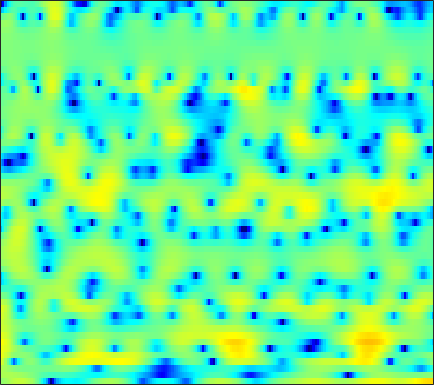

Data behind this chart, as committed beside it:
0.74561, 0.90306, 1.2692, 1.7184, 2.0994, 2.5362, 2.8774, 3.0823, 3.2933, 3.3285, 3.2423, 3.0884, 2.745, 2.2323, 1.7177, 0.88988, -0.2274, -1.2656, -2.9201, -5.0218, -7.9106, -10.97, -17.168, -50.655
2.155, 2.131, 2.108, 2.08, 2.048, 1.995, 1.912, 1.84, 1.705, 1.523, 1.308, 1.11, 0.8039, 0.4489, 0.1469, -0.2884, -0.7623, -1.13, -1.62, -2.071, -2.479, -2.726, -2.991, -3.122
2.429, 2.107, 1.624, 1.146, 0.8132, 0.3987, 0.0622, -0.1213, -0.2811, -0.3688, -0.4211, -0.4192, -0.4148, -0.45, -0.4841, -0.5484, -0.6374, -0.7062, -0.8045, -0.8407, -0.8859, -0.878, -0.8326, -0.7272
4.649, 3.486, 1.483, -1.214, -3.898, -9.121, -14.11, -10.48, -5.754, -2.965, -1.231, -0.3914, 0.2625, 0.4933, 0.4369, 0.09912, -0.5202, -1.17, -2.122, -3.034, -3.602, -3.62, -3.027, -1.946
5.551, 4.88, 3.87, 2.8, 2.026, 1.142, 0.5848, 0.3782, 0.358, 0.4545, 0.5405, 0.5403, 0.3818, 0.01328, -0.4129, -1.246, -2.384, -3.486, -5.294, -7.409, -9.106, -9.482, -8.36, -6.523
5.641, 5.277, 4.675, 3.964, 3.382, 2.561, 1.728, 1.12, 0.3308, -0.3672, -0.9502, -1.293, -1.595, -1.761, -1.826, -1.933, -2.046, -2.184, -2.402, -2.647, -2.896, -3.065, -3.332, -3.67
6.16, 5.751, 5.033, 4.109, 3.259, 1.882, 0.1559, -1.423, -4.104, -7.735, -12.46, -14.45, -11.1, -7.511, -5.558, -3.682, -2.393, -1.711, -1.074, -0.6794, -0.5058, -0.4579, -0.5418, -0.7925
5, 4.632, 4.017, 3.245, 2.547, 1.48, 0.2502, -0.7503, -2.15, -3.481, -4.434, -4.76, -4.568, -3.871, -3.256, -2.426, -1.706, -1.26, -0.7856, -0.4765, -0.3067, -0.2808, -0.349, -0.5208
3.9, 3.634, 3.18, 2.645, 2.2, 1.579, 0.9396, 0.4781, -0.0853, -0.5518, -0.897, -1.04, -1.122, -1.078, -0.9738, -0.813, -0.6325, -0.525, -0.4085, -0.3674, -0.4212, -0.5268, -0.7532, -1.113
3.705, 3.409, 2.902, 2.293, 1.789, 1.084, 0.3841, -0.07997, -0.6007, -0.929, -1.056, -1.036, -0.8906, -0.6525, -0.4466, -0.1785, 0.05658, 0.1808, 0.266, 0.241, 0.1304, -0.02521, -0.3236, -0.7269
4.281, 3.827, 3.034, 1.981, 1.016, -0.4908, -2.263, -3.649, -5.305, -5.985, -5.354, -4.326, -2.85, -1.524, -0.7055, 0.1524, 0.7437, 1.028, 1.222, 1.177, 0.9687, 0.6999, 0.2719, -0.1816
4.741, 4.283, 3.368, 2.11, 0.8954, -1.14, -3.785, -6.321, -10.34, -12.48, -9.318, -6.625, -3.678, -1.52, -0.2551, 0.9802, 1.777, 2.107, 2.173, 1.825, 0.9843, 0.04502, -1.721, -3.853
3.062, 2.743, 2.043, 0.985, -0.01196, -1.615, -3.402, -4.706, -6.149, -6.715, -6.202, -5.168, -3.471, -1.675, -0.4958, 0.8217, 1.764, 2.197, 2.412, 2.183, 1.466, 0.5715, -1.092, -3.215
-0.3668, -0.5027, -0.9671, -1.756, -2.618, -4.17, -6.403, -8.724, -13.63, -21.87, -15.18, -10.4, -6.329, -3.567, -2.029, -0.4691, 0.6595, 1.283, 1.82, 2.095, 2.151, 2.095, 1.933, 1.786
-3.786, -3.603, -3.404, -3.358, -3.421, -3.681, -4.081, -4.428, -4.771, -4.801, -4.361, -3.777, -2.795, -1.78, -1.068, -0.2387, 0.4246, 0.8117, 1.219, 1.505, 1.718, 1.826, 1.961, 2.075
-8.855, -7.287, -5.42, -3.971, -3.122, -2.282, -1.669, -1.322, -0.9427, -0.6314, -0.3491, -0.1365, 0.1261, 0.3371, 0.4595, 0.5585, 0.5877, 0.558, 0.4985, 0.4299, 0.4089, 0.4422, 0.5861, 0.8274
-8.766, -6.449, -3.993, -2.137, -1.07, 0.04083, 0.8504, 1.309, 1.733, 1.995, 2.106, 2.097, 1.948, 1.662, 1.34, 0.7643, 0.01388, -0.6556, -1.675, -2.718, -3.58, -3.87, -3.654, -2.825
-1.323, -0.7787, 0.04002, 0.8481, 1.403, 2.026, 2.51, 2.762, 2.959, 2.988, 2.856, 2.633, 2.181, 1.52, 0.8785, -0.2185, -1.636, -2.985, -5.336, -8.74, -14.58, -25.62, -17.44, -10.09
0.9431, 1.256, 1.687, 2.095, 2.368, 2.663, 2.857, 2.926, 2.902, 2.732, 2.4, 2.049, 1.432, 0.6345, -0.08472, -1.207, -2.523, -3.62, -5.195, -6.773, -8.073, -8.599, -8.435, -7.449
1.49, 1.842, 2.258, 2.611, 2.825, 3.025, 3.113, 3.096, 2.961, 2.678, 2.244, 1.815, 1.096, 0.2212, -0.5288, -1.65, -2.884, -3.843, -5.113, -6.255, -7.13, -7.513, -7.599, -7.179
1.432, 1.908, 2.459, 2.913, 3.183, 3.433, 3.553, 3.542, 3.392, 3.073, 2.582, 2.089, 1.276, 0.2741, -0.6089, -1.944, -3.479, -4.766, -6.721, -8.914, -11.29, -12.81, -13.39, -11.83
0.5991, 1.205, 1.97, 2.643, 3.064, 3.51, 3.779, 3.866, 3.791, 3.513, 3, 2.471, 1.573, 0.4492, -0.5396, -2.053, -3.753, -5.204, -7.363, -10, -13.32, -16.16, -17.58, -13.92
-1.965, -1.035, 0.2668, 1.497, 2.286, 3.14, 3.735, 3.998, 4.115, 3.936, 3.477, 2.932, 1.917, 0.5898, -0.6088, -2.433, -4.402, -5.821, -7.334, -8.177, -8.338, -8.141, -7.427, -6.404
-9.305, -5.874, -2.646, -0.3108, 1.027, 2.402, 3.396, 3.899, 4.285, 4.309, 3.978, 3.477, 2.437, 0.9415, -0.5678, -3.245, -7.169, -11.7, -22.44, -14.36, -8.845, -6.442, -4.241, -2.744
-6.866, -5.717, -3.982, -2.364, -1.136, 0.3336, 1.592, 2.344, 3.012, 3.348, 3.28, 2.998, 2.36, 1.351, 0.4234, -1.045, -2.727, -3.834, -4.683, -4.413, -3.259, -2.32, -1.108, -0.1863
-5.75, -7.354, -8.901, -7.785, -5.666, -2.867, -0.7252, 0.4351, 1.476, 2.01, 2.15, 2.028, 1.64, 1.09, 0.6374, 0.1153, -0.2354, -0.3528, -0.2879, 0.03012, 0.4978, 0.8927, 1.368, 1.682
-2.967, -5.229, -7.885, -7.133, -4.878, -2.144, -0.2549, 0.6873, 1.399, 1.52, 1.168, 0.6134, -0.4941, -1.706, -2.519, -3.051, -2.622, -1.933, -0.7918, 0.3176, 1.245, 1.862, 2.441, 2.815
1.887, 1.36, 0.8837, 0.7581, 0.834, 1.075, 1.291, 1.323, 1.107, 0.5103, -0.6208, -1.906, -4.363, -8.364, -13.72, -31.72, -12.11, -7.868, -4.568, -2.442, -0.933, -0.09704, 0.8115, 1.487
2.927, 2.696, 2.415, 2.183, 2.04, 1.837, 1.567, 1.298, 0.7841, 0.07172, -0.8924, -1.781, -3.193, -4.726, -5.727, -6.481, -6.341, -5.881, -5.119, -4.398, -3.713, -3.194, -2.385, -1.49
2.532, 2.441, 2.303, 2.14, 2.022, 1.844, 1.595, 1.386, 1.038, 0.5891, 0.04897, -0.4005, -1.077, -1.791, -2.304, -3, -3.728, -4.315, -5.267, -6.553, -8.012, -8.783, -8.325, -6.128
0.7124, 0.7348, 0.7422, 0.7312, 0.6961, 0.6501, 0.6246, 0.5827, 0.517, 0.4133, 0.2694, 0.1127, -0.1301, -0.448, -0.7626, -1.301, -2.039, -2.78, -4.167, -6.247, -9.438, -12.52, -12.44, -7.541
-3.353, -3.368, -3.445, -3.474, -3.44, -3.302, -3.05, -2.843, -2.55, -2.236, -1.931, -1.715, -1.445, -1.215, -1.099, -1.018, -1.053, -1.174, -1.433, -1.746, -1.946, -1.896, -1.432, -0.5051
-8.556, -9.387, -10.61, -11.41, -11.3, -10.49, -9.53, -8.836, -8.069, -7.388, -6.627, -5.957, -4.998, -3.996, -3.239, -2.305, -1.517, -1, -0.3918, 0.1509, 0.6499, 1.051, 1.626, 2.241
-11.23, -13.84, -19.75, -36.35, -24.26, -17.63, -15.04, -14.27, -14.18, -14.6, -14.41, -13.15, -10.49, -7.787, -6.033, -4.062, -2.444, -1.421, -0.2793, 0.6716, 1.483, 2.002, 2.616, 3.164
-7.28, -8.52, -10.15, -11.38, -11.82, -11.99, -12.31, -12.99, -14.78, -18.29, -21.77, -18.36, -12.77, -8.843, -6.626, -4.265, -2.393, -1.236, 0.05916, 1.116, 1.968, 2.476, 3.008, 3.409
-2.638, -3.18, -3.821, -4.375, -4.771, -5.316, -5.883, -6.343, -6.989, -7.454, -7.575, -7.295, -6.41, -5.176, -4.143, -2.749, -1.341, -0.3422, 0.8422, 1.809, 2.518, 2.897, 3.172, 3.187
-0.3279, -0.2363, -0.07191, 0.04472, 0.05471, -0.06788, -0.3392, -0.6322, -1.153, -1.787, -2.523, -3.103, -3.812, -4.197, -4.036, -3.024, -1.421, -0.144, 1.366, 2.499, 3.21, 3.434, 3.303, 2.635
-3.039, -1.319, 0.3312, 1.4, 1.917, 2.291, 2.311, 2.102, 1.532, 0.5452, -0.9143, -2.491, -5.772, -12.2, -26.61, -10.46, -4.253, -1.542, 0.8854, 2.414, 3.244, 3.447, 3.193, 2.318
-4.447, -2.674, -0.889, 0.3371, 0.9613, 1.473, 1.658, 1.599, 1.268, 0.649, -0.2755, -1.148, -2.43, -3.531, -3.844, -3.246, -1.923, -0.832, 0.4154, 1.328, 1.857, 2.024, 1.935, 1.516
-1.751, -1.284, -0.6249, -0.02579, 0.3405, 0.6826, 0.8729, 0.9181, 0.8496, 0.6628, 0.3604, 0.1059, -0.213, -0.4293, -0.4709, -0.3428, -0.07548, 0.1822, 0.5198, 0.7774, 0.9267, 0.9445, 0.8329, 0.5621
-0.7096, -0.528, -0.2438, 0.05424, 0.2706, 0.5195, 0.7026, 0.7865, 0.8317, 0.8259, 0.7778, 0.7316, 0.6707, 0.6157, 0.5934, 0.5861, 0.6098, 0.6393, 0.6757, 0.6833, 0.6192, 0.5036, 0.268, -0.07685
-0.6357, -0.4524, -0.1923, 0.05883, 0.2374, 0.4714, 0.6732, 0.8024, 0.946, 1.033, 1.093, 1.103, 1.08, 1.031, 0.9765, 0.8939, 0.8349, 0.7979, 0.7573, 0.7096, 0.6061, 0.4783, 0.2059, -0.1959
-1.151, -0.8172, -0.4632, -0.194, -0.03251, 0.1725, 0.4245, 0.6484, 0.9574, 1.216, 1.367, 1.393, 1.308, 1.121, 0.9386, 0.7037, 0.5184, 0.4536, 0.4778, 0.5898, 0.7386, 0.8144, 0.7618, 0.4753
-1.569, -1.137, -0.9387, -1.028, -1.169, -1.254, -0.9238, -0.3896, 0.4768, 1.282, 1.754, 1.874, 1.684, 1.086, 0.4141, -0.6835, -1.722, -2.072, -1.616, -0.4283, 0.8493, 1.596, 2.216, 2.323
-1.868, -1.612, -1.88, -3.249, -5.396, -10.49, -10.52, -5.619, -1.396, 0.903, 2.023, 2.248, 1.864, 0.7217, -0.694, -3.678, -9.339, -22.56, -9.804, -2.668, 1.028, 2.776, 4.177, 4.73
-6.89, -4.954, -3.413, -3.06, -3.389, -3.922, -3.462, -2.307, -0.6198, 0.4928, 0.8062, 0.4694, -0.6815, -2.466, -3.945, -5.372, -5.585, -4.857, -2.958, -0.5278, 1.73, 3.079, 4.301, 4.855
-6.392, -4.501, -2.581, -1.326, -0.6964, -0.1077, 0.3085, 0.5331, 0.6588, 0.4645, -0.259, -1.251, -3.418, -7.103, -12.01, -27.42, -11.14, -6.624, -2.925, -0.3656, 1.494, 2.53, 3.491, 3.958
-1.664, -1.351, -0.837, -0.3291, -0.004971, 0.3053, 0.4784, 0.5029, 0.3696, 0.004661, -0.6202, -1.262, -2.334, -3.51, -4.255, -4.598, -3.978, -3.062, -1.657, -0.3263, 0.783, 1.444, 2.075, 2.425
-0.4119, -0.3434, -0.2066, -0.06387, 0.03471, 0.1222, 0.1483, 0.1143, -0.001777, -0.2117, -0.4964, -0.7469, -1.089, -1.377, -1.506, -1.517, -1.322, -1.055, -0.5921, -0.0817, 0.4028, 0.719, 1.04, 1.236
-0.1145, -0.0902, -0.04785, -0.01097, 0.01002, 0.01819, -0.0005444, -0.03611, -0.11, -0.2096, -0.3251, -0.4147, -0.5198, -0.5894, -0.6081, -0.5744, -0.4731, -0.3567, -0.1624, 0.05311, 0.2626, 0.403, 0.5489, 0.6359
-0.03934, -0.01232, 0.009566, 0.02151, 0.01779, 0.0008383, -0.0338, -0.06758, -0.1243, -0.1833, -0.2414, -0.2769, -0.3091, -0.3171, -0.3057, -0.262, -0.1869, -0.114, -0.002002, 0.1166, 0.2301, 0.3016, 0.3747, 0.4082
0.04113, 0.08213, 0.1078, 0.1039, 0.08236, 0.0332, -0.03355, -0.09011, -0.1668, -0.2381, -0.2939, -0.3213, -0.3361, -0.3232, -0.2935, -0.2325, -0.1482, -0.07259, 0.03891, 0.155, 0.2647, 0.3342, 0.4, 0.4251
0.2465, 0.3033, 0.332, 0.296, 0.2357, 0.1107, -0.04627, -0.1766, -0.343, -0.4864, -0.5847, -0.6266, -0.6364, -0.6005, -0.5475, -0.4494, -0.3243, -0.2117, -0.03845, 0.1541, 0.3479, 0.4844, 0.6261, 0.7043
0.6507, 0.7352, 0.7594, 0.675, 0.534, 0.2473, -0.1371, -0.4629, -0.8974, -1.249, -1.456, -1.499, -1.435, -1.294, -1.181, -1.032, -0.8793, -0.7375, -0.472, -0.1008, 0.3515, 0.7026, 1.121, 1.407
0.9625, 1.139, 1.241, 1.174, 0.9602, 0.4281, -0.4417, -1.31, -2.677, -3.929, -4.452, -4.186, -3.369, -2.595, -2.243, -2.145, -2.38, -2.611, -2.589, -1.823, -0.4616, 0.6246, 1.884, 2.753
-1.065, -0.5955, -0.01353, 0.3489, 0.3968, -0.0009087, -1.091, -2.557, -5.894, -12.91, -23.71, -11.34, -5.976, -3.635, -2.937, -3.188, -5.007, -8.048, -18.48, -10.4, -3.136, -0.05881, 2.582, 4.167
-9.738, -8.386, -6.113, -4.153, -3.07, -2.272, -2.168, -2.513, -3.398, -4.344, -4.707, -4.366, -3.537, -2.786, -2.473, -2.465, -2.861, -3.256, -3.33, -2.208, -0.2144, 1.312, 3.002, 4.17
-30.62, -19.33, -11.82, -7.651, -5.609, -3.775, -2.715, -2.29, -2.063, -2.098, -2.241, -2.379, -2.538, -2.615, -2.587, -2.381, -1.922, -1.402, -0.5229, 0.5387, 1.651, 2.449, 3.347, 3.967
